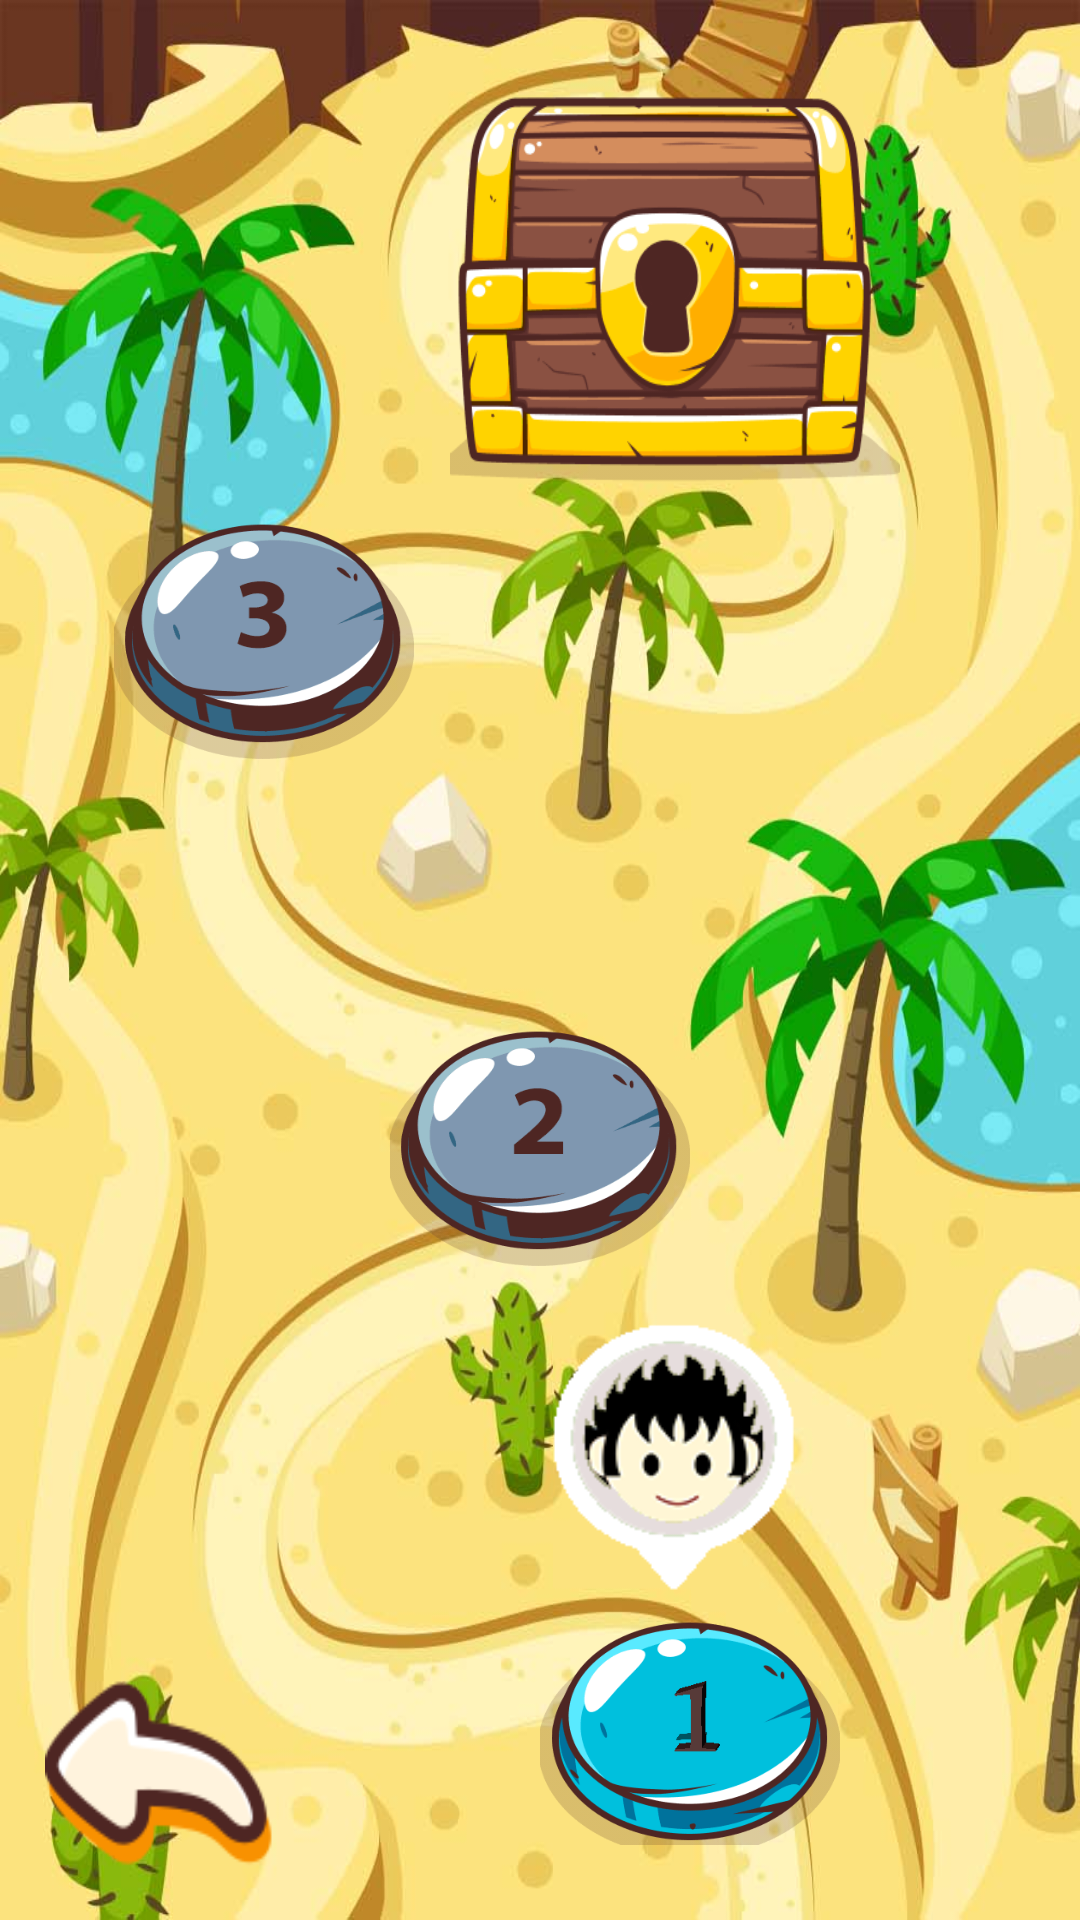

Produce the Android XML layout that renders to this screen, including the resource entries it uses.
<!-- AndroidManifest.xml: application theme Theme.AppCompat.DayNight.NoActionBar -->
<!-- res/layout/activity_level2.xml -->
<?xml version="1.0" encoding="utf-8"?>
<RelativeLayout xmlns:android="http://schemas.android.com/apk/res/android"
    xmlns:app="http://schemas.android.com/apk/res-auto"
    xmlns:tools="http://schemas.android.com/tools"
    android:layout_width="match_parent"
    android:layout_height="match_parent"
    android:background="@drawable/twf_bg2"
    tools:context="gamedevelopers.funcandi.taskworkflow.Level2">



    <Button
        android:id="@+id/task1"
        android:layout_width="100dp"
        android:layout_height="80dp"
        android:background="@drawable/t1"
        android:layout_marginBottom="25dp"
        android:layout_alignParentBottom="true"
        android:layout_alignParentEnd="true"
        android:layout_marginEnd="80dp" />

    <Button
        android:id="@+id/task2"
        android:layout_width="100dp"
        android:layout_height="80dp"
        android:background="@drawable/t2lock"
        android:text=""
        android:layout_marginBottom="13dp"
        android:layout_above="@+id/imageView5"
        android:layout_alignParentStart="true"
        android:layout_marginStart="130dp" />

    <Button
        android:id="@+id/task3"
        android:layout_width="100dp"
        android:layout_height="80dp"
        android:background="@drawable/t3lock"
        android:layout_marginStart="23dp"
        android:layout_below="@+id/imageView4"
        android:layout_alignStart="@+id/back" />

    <Button
        android:id="@+id/back"
        android:layout_width="80dp"
        android:layout_height="70dp"
        android:layout_alignParentBottom="true"
        android:layout_alignParentStart="true"
        android:layout_marginBottom="13dp"
        android:layout_marginStart="15dp"
        android:background="@drawable/twf_back"
        android:text="" />

    <Button
        android:id="@+id/button9"
        android:layout_width="150dp"
        android:layout_height="150dp"
        android:background="@drawable/closedchest"
        android:layout_alignParentStart="true"
        android:layout_marginStart="150dp"
        android:layout_marginTop="20dp"/>

    <ImageView
        android:id="@+id/imageView2"
        android:layout_width="100dp"
        android:layout_height="50dp"
        android:layout_above="@+id/task1"
        android:layout_alignStart="@id/task1"
        android:background="@drawable/stars"
        android:visibility="invisible"/>

    <ImageView
        android:id="@+id/imageView3"
        android:layout_width="100dp"
        android:layout_height="50dp"
        android:layout_above="@+id/task2"
        android:visibility="invisible"
        android:layout_alignStart="@id/task2"
        android:background="@drawable/stars" />

    <ImageView
        android:id="@+id/imageView4"
        android:layout_width="100dp"
        android:layout_height="50dp"
        android:layout_alignBottom="@+id/imageView7"
        android:layout_alignStart="@id/task3"
        android:visibility="invisible"
        android:background="@drawable/stars" />

    <ImageView
        android:id="@+id/imageView5"
        android:layout_width="90dp"
        android:layout_height="100dp"
        android:layout_above="@+id/task1"
        android:layout_alignStart="@id/task1"
        android:background="@drawable/twf_avatar" />

    <ImageView
        android:id="@+id/imageView6"
        android:layout_width="90dp"
        android:layout_height="100dp"
        android:layout_above="@+id/task2"
        android:layout_alignStart="@id/task2"
        android:visibility="invisible"
        android:background="@drawable/twf_avatar" />

    <ImageView
        android:id="@+id/imageView7"
        android:layout_width="90dp"
        android:layout_height="100dp"
        android:background="@drawable/twf_avatar"
        android:visibility="invisible"
        android:layout_alignParentTop="true"
        android:layout_alignStart="@+id/task3"
        android:layout_marginTop="73dp" />


</RelativeLayout>
<!-- resources referenced by this layout -->
<resources>
  <!-- drawable closedchest: png bitmap (drawable, 12102 bytes) -->
  <!-- drawable stars: png bitmap (drawable, 9736 bytes) -->
  <!-- drawable t1: png bitmap (drawable, 8211 bytes) -->
  <!-- drawable t2lock: png bitmap (drawable, 7370 bytes) -->
  <!-- drawable t3lock: png bitmap (drawable, 7504 bytes) -->
  <!-- drawable twf_avatar: png bitmap (drawable, 6517 bytes) -->
  <!-- drawable twf_back: png bitmap (drawable, 7484 bytes) -->
  <!-- drawable twf_bg2: jpg bitmap (drawable, 113299 bytes) -->
</resources>
